Run: headless pygame with SDL's dummy video driver; simulated clock (each Clock.tick advances the game by its frame time, no real sleeping); random seed 0; keys injected as events and as key.get_pressed() state; no mouse input.
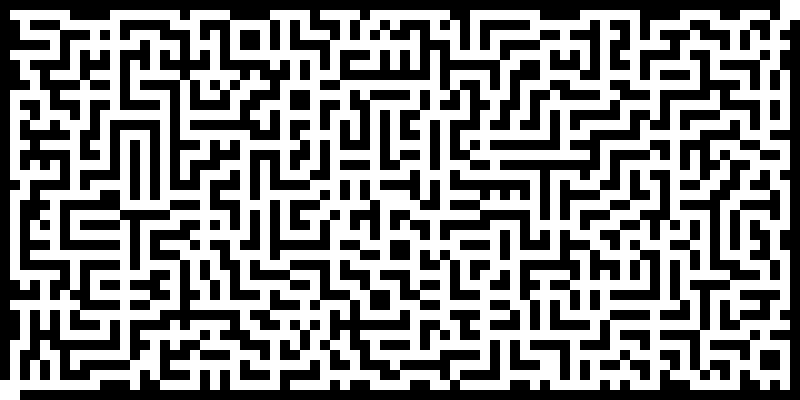
Frame 1 of 4 · flips 1–60 · no input
Frame 2 of 4 · flips 61–180 · tapped SPACE, RETURN · held RIGHT (→), D · screen unchanged from frame 1, image omitted
Frame 3 of 4 · flips 181–300 · held DOWN (↓), S · screen unchanged from frame 2, image omitted
Frame 4 of 4 · flips 301–420 · held LEFT (←), A, UP (↑), W · screen unchanged from frame 3, image omitted

The pygame program that drew these frames:

import pygame
import sys

# Define colors
WHITE = (255, 255, 255)
BLACK = (0, 0, 0)

# Set grid dimensions
CELL_SIZE = 10
GRID_WIDTH = 800
GRID_HEIGHT = 400


Grid = [
[1, 1, 1, 1, 1, 1, 1, 1, 1, 1, 1, 1, 1, 1, 1, 1, 1, 1, 1, 1, 1, 1, 1, 1, 1, 1, 1, 1, 1, 1, 1, 1, 1, 1, 1, 1, 1, 1, 0, 0],
[1, 0, 1, 1, 1, 0, 1, 1, 1, 0, 0, 0, 0, 0, 0, 0, 0, 0, 1, 0, 0, 0, 0, 0, 0, 0, 0, 0, 1, 1, 0, 1, 1, 1, 0, 0, 0, 0, 0, 0],
[1, 0, 0, 0, 1, 0, 0, 0, 1, 0, 1, 0, 1, 1, 0, 1, 1, 0, 0, 0, 1, 1, 1, 1, 1, 1, 1, 0, 0, 1, 0, 0, 0, 0, 0, 1, 1, 1, 0, 1],
[1, 0, 1, 0, 1, 0, 1, 0, 0, 0, 1, 1, 0, 1, 1, 1, 0, 0, 1, 1, 1, 1, 0, 0, 1, 0, 1, 0, 1, 1, 0, 1, 1, 1, 1, 1, 0, 0, 0, 1],
[1, 0, 1, 0, 1, 0, 1, 1, 1, 0, 0, 0, 0, 1, 0, 1, 1, 0, 1, 0, 1, 0, 1, 0, 1, 0, 1, 0, 0, 0, 0, 0, 0, 1, 0, 0, 1, 1, 0, 1], #5

[1, 0, 1, 0, 0, 0, 1, 0, 1, 1, 1, 0, 1, 1, 0, 1, 0, 0, 1, 0, 0, 0, 0, 0, 0, 0, 1, 0, 1, 1, 0, 1, 1, 1, 1, 0, 0, 0, 0, 1],
[1, 0, 0, 1, 1, 1, 1, 0, 1, 0, 1, 0, 0, 1, 0, 1, 1, 1, 1, 0, 1, 1, 1, 1, 1, 0, 1, 1, 1, 0, 0, 0, 0, 0, 1, 1, 1, 1, 0, 1],
[1, 1, 0, 1, 0, 0, 0, 0, 1, 0, 1, 1, 0, 0, 0, 0, 0, 0, 0, 0, 1, 0, 0, 0, 1, 0, 0, 0, 0, 1, 0, 1, 1, 0, 1, 0, 0, 1, 0, 1],
[1, 1, 0, 1, 0, 1, 1, 1, 0, 0, 0, 0, 0, 1, 1, 1, 0, 1, 1, 0, 1, 0, 1, 0, 1, 0, 1, 1, 1, 1, 1, 0, 1, 0, 1, 0, 1, 1, 0, 1],
[1, 1, 0, 0, 0, 0, 1, 0, 1, 0, 1, 1, 1, 1, 0, 1, 0, 1, 0, 0, 1, 0, 1, 0, 1, 0, 1, 0, 0, 0, 1, 0, 1, 0, 1, 0, 1, 0, 0, 1], #10

[1, 1, 0, 1, 0, 1, 1, 0, 1, 0, 1, 0, 0, 0, 0, 0, 0, 1, 0, 1, 1, 0, 1, 0, 1, 0, 1, 0, 1, 0, 1, 0, 0, 0, 1, 0, 1, 0, 1, 1],
[1, 0, 0, 0, 0, 0, 0, 0, 0, 0, 0, 0, 1, 1, 1, 1, 1, 1, 0, 1, 1, 0, 1, 0, 1, 0, 1, 0, 1, 0, 1, 0, 1, 1, 1, 0, 1, 0, 1, 1],
[1, 0, 1, 1, 0, 1, 1, 1, 1, 1, 1, 0, 1, 0, 0, 0, 0, 0, 0, 0, 0, 1, 0, 0, 0, 0, 0, 0, 0, 0, 0, 0, 0, 0, 0, 0, 1, 0, 1, 1],
[1, 0, 1, 0, 0, 1, 0, 0, 0, 0, 1, 0, 1, 0, 1, 1, 1, 1, 1, 1, 0, 1, 1, 1, 1, 1, 1, 0, 1, 0, 1, 0, 1, 1, 1, 1, 0, 0, 0, 1], 
[1, 0, 1, 0, 1, 1, 1, 0, 1, 0, 1, 0, 1, 0, 0, 0, 0, 0, 0, 0, 0, 1, 0, 0, 0, 0, 0, 0, 1, 0, 1, 0, 1, 0, 1, 0, 0, 1, 1, 1], #15

[1, 0, 1, 0, 0, 0, 0, 0, 1, 0, 1, 0, 1, 1, 1, 1, 1, 1, 1, 1, 0, 1, 0, 1, 1, 1, 0, 1, 1, 1, 0, 0, 1, 0, 0, 0, 0, 0, 1, 1],
[1, 0, 1, 1, 0, 1, 1, 0, 1, 0, 0, 0, 0, 0, 0, 0, 0, 0, 0, 0, 0, 1, 0, 1, 0, 1, 0, 1, 0, 1, 0, 1, 1, 0, 1, 1, 1, 1, 0, 1],
[1, 0, 0, 1, 0, 0, 1, 0, 1, 1, 1, 1, 1, 1, 1, 1, 1, 1, 1, 0, 1, 0, 0, 1, 0, 1, 0, 0, 0, 0, 0, 1, 0, 0, 0, 1, 0, 1, 0, 1],
[1, 1, 0, 1, 1, 1, 1, 1, 0, 0, 0, 0, 0, 0, 1, 0, 0, 0, 1, 0, 1, 0, 1, 1, 0, 0, 1, 1, 1, 1, 1, 1, 1, 0, 1, 1, 0, 1, 0, 1],
[1, 0, 0, 0, 0, 0, 1, 0, 1, 1, 1, 0, 1, 0, 1, 0, 1, 1, 1, 0, 1, 0, 1, 0, 1, 0, 0, 0, 0, 1, 0, 1, 0, 0, 1, 0, 0, 0, 0, 1], #20

[1, 0, 1, 1, 0, 1, 1, 0, 0, 0, 1, 0, 1, 0, 0, 0, 1, 0, 0, 0, 0, 0, 0, 0, 0, 0, 1, 1, 0, 0, 0, 1, 0, 1, 0, 1, 0, 1, 1, 1],
[1, 0, 1, 0, 0, 0, 0, 0, 1, 0, 1, 0, 1, 0, 1, 1, 1, 0, 1, 1, 1, 0, 1, 0, 1, 0, 0, 0, 1, 1, 0, 1, 0, 0, 0, 1, 0, 0, 0, 1],
[1, 0, 1, 1, 1, 1, 1, 0, 0, 1, 1, 0, 1, 0, 0, 1, 0, 0, 1, 0, 1, 0, 0, 0, 1, 1, 1, 0, 0, 0, 0, 1, 0, 1, 0, 1, 0, 1, 1, 1],
[1, 1, 0, 0, 0, 0, 1, 0, 1, 0, 0, 0, 1, 0, 1, 1, 0, 1, 1, 0, 1, 1, 1, 0, 0, 0, 1, 1, 1, 1, 0, 1, 1, 1, 0, 0, 0, 0, 0, 1],
[1, 1, 0, 1, 1, 0, 1, 1, 0, 0, 1, 1, 1, 0, 0, 0, 0, 0, 0, 0, 0, 0, 0, 0, 1, 0, 0, 0, 0, 1, 0, 0, 0, 1, 1, 0, 1, 1, 0, 1], #25

[1, 1, 0, 1, 1, 0, 1, 0, 0, 1, 1, 0, 1, 1, 0, 1, 1, 1, 1, 1, 0, 1, 1, 1, 1, 0, 1, 1, 0, 1, 0, 1, 0, 0, 1, 0, 0, 1, 0, 1],
[1, 1, 0, 0, 0, 0, 1, 1, 0, 1, 0, 0, 0, 1, 0, 1, 0, 0, 0, 0, 0, 0, 0, 0, 0, 0, 0, 1, 0, 0, 0, 1, 1, 0, 1, 1, 0, 1, 0, 1],
[1, 0, 1, 1, 1, 0, 0, 1, 1, 1, 0, 1, 1, 1, 0, 1, 1, 1, 1, 0, 1, 1, 1, 1, 1, 1, 0, 1, 0, 1, 1, 0, 1, 0, 0, 0, 0, 0, 0, 1],
[1, 0, 0, 0, 0, 0, 1, 1, 0, 0, 0, 0, 0, 0, 0, 0, 0, 0, 1, 0, 0, 0, 0, 0, 1, 0, 0, 1, 0, 0, 1, 0, 0, 0, 1, 1, 0, 1, 1, 1],
[1, 0, 1, 1, 1, 0, 0, 0, 0, 1, 1, 0, 1, 1, 0, 1, 1, 0, 1, 0, 1, 1, 1, 0, 1, 0, 1, 0, 1, 0, 1, 0, 1, 0, 0, 1, 0, 1, 0, 1], #30

[1, 0, 0, 0, 1, 0, 1, 1, 0, 1, 1, 0, 1, 0, 1, 1, 0, 0, 1, 0, 1, 0, 1, 0, 1, 0, 1, 0, 1, 0, 0, 0, 0, 1, 1, 0, 0, 1, 0, 1],
[1, 1, 1, 0, 1, 0, 0, 0, 0, 0, 0, 0, 0, 0, 0, 0, 0, 1, 0, 0, 1, 0, 0, 0, 1, 0, 1, 0, 0, 0, 1, 0, 1, 0, 0, 0, 1, 1, 0, 1],
[1, 0, 1, 0, 1, 1, 1, 0, 1, 0, 1, 1, 1, 0, 1, 1, 1, 1, 0, 1, 0, 0, 1, 1, 1, 0, 1, 1, 1, 1, 0, 0, 0, 0, 1, 0, 0, 0, 0, 1],
[1, 0, 1, 1, 0, 0, 0, 0, 1, 0, 1, 0, 0, 0, 0, 0, 0, 0, 0, 0, 0, 1, 0, 0, 0, 0, 0, 0, 0, 1, 0, 1, 1, 1, 0, 1, 1, 0, 1, 1],
[1, 0, 0, 0, 0, 1, 1, 1, 0, 0, 0, 0, 1, 1, 1, 0, 1, 0, 1, 1, 0, 0, 0, 0, 1, 0, 1, 1, 0, 1, 0, 0, 1, 0, 0, 0, 1, 0, 0, 1], #35

[1, 0, 1, 1, 0, 1, 0, 1, 0, 1, 1, 0, 0, 0, 1, 0, 1, 0, 0, 0, 0, 1, 1, 0, 1, 0, 0, 1, 0, 0, 1, 1, 1, 1, 1, 0, 0, 0, 1, 1],
[1, 1, 0, 0, 0, 1, 0, 1, 0, 0, 1, 1, 1, 1, 1, 0, 1, 0, 1, 1, 0, 1, 0, 0, 0, 1, 0, 1, 1, 0, 0, 0, 1, 0, 1, 1, 1, 0, 1, 1],
[1, 0, 0, 1, 0, 0, 0, 1, 0, 1, 0, 0, 0, 0, 0, 0, 0, 0, 0, 0, 1, 1, 1, 1, 0, 1, 0, 0, 0, 1, 1, 0, 1, 0, 0, 0, 1, 0, 0, 1],
[1, 0, 1, 0, 0, 1, 1, 1, 0, 1, 0, 1, 1, 1, 1, 1, 1, 0, 1, 0, 0, 0, 0, 0, 0, 0, 0, 1, 0, 1, 1, 0, 1, 0, 1, 0, 1, 1, 0, 1],
[1, 0, 0, 1, 0, 0, 0, 1, 0, 1, 0, 0, 0, 0, 0, 0, 1, 0, 1, 0, 0, 1, 1, 0, 1, 1, 0, 1, 0, 0, 0, 0, 1, 0, 1, 0, 0, 1, 0, 1], #40

[1, 0, 1, 1, 0, 1, 1, 1, 0, 1, 0, 1, 1, 1, 0, 1, 0, 0, 1, 0, 0, 1, 0, 0, 1, 1, 0, 1, 1, 1, 0, 1, 1, 0, 1, 0, 1, 0, 0, 1],
[1, 0, 1, 0, 0, 0, 0, 1, 0, 0, 0, 1, 0, 1, 0, 1, 0, 1, 1, 1, 0, 0, 1, 0, 0, 0, 0, 0, 0, 1, 0, 0, 0, 0, 0, 0, 1, 0, 1, 1],
[1, 0, 1, 1, 1, 1, 1, 1, 0, 1, 1, 0, 0, 0, 0, 0, 0, 0, 0, 0, 1, 0, 1, 1, 0, 1, 1, 0, 1, 0, 1, 0, 1, 1, 1, 0, 1, 0, 1, 1],
[1, 0, 0, 0, 1, 0, 0, 0, 0, 0, 0, 0, 1, 1, 1, 1, 1, 0, 1, 1, 1, 0, 0, 0, 0, 0, 1, 0, 1, 0, 1, 0, 1, 0, 0, 0, 1, 0, 0, 1],
[1, 0, 1, 0, 1, 1, 1, 1, 1, 0, 1, 0, 0, 0, 0, 0, 0, 0, 0, 0, 0, 0, 1, 1, 0, 1, 0, 0, 0, 0, 0, 0, 0, 1, 0, 1, 1, 1, 0, 1], #45

[1, 1, 0, 0, 0, 0, 1, 0, 0, 1, 1, 0, 1, 1, 1, 1, 0, 1, 1, 0, 1, 0, 1, 0, 0, 0, 1, 1, 1, 1, 0, 1, 0, 0, 0, 1, 0, 0, 1, 1],
[1, 1, 1, 1, 1, 0, 1, 0, 1, 0, 0, 0, 1, 0, 0, 1, 0, 0, 1, 0, 1, 0, 1, 0, 1, 0, 0, 0, 0, 1, 0, 1, 1, 1, 0, 1, 0, 1, 0, 1],
[1, 0, 0, 0, 0, 0, 1, 0, 1, 1, 1, 1, 1, 0, 1, 0, 1, 0, 1, 0, 1, 0, 1, 0, 1, 0, 1, 1, 0, 1, 0, 1, 0, 1, 0, 1, 0, 1, 0, 1],
[1, 0, 1, 1, 1, 0, 1, 0, 0, 0, 1, 0, 0, 0, 0, 0, 1, 0, 1, 1, 0, 1, 1, 0, 1, 0, 1, 0, 0, 0, 0, 0, 0, 0, 0, 0, 0, 1, 0, 1],
[1, 0, 1, 0, 0, 0, 1, 1, 1, 0, 0, 0, 1, 0, 1, 0, 0, 0, 1, 0, 0, 1, 0, 0, 0, 0, 0, 0, 1, 0, 1, 0, 1, 0, 1, 1, 1, 1, 0, 1], #50

[1, 0, 1, 0, 1, 1, 0, 0, 0, 0, 1, 1, 1, 0, 1, 0, 1, 0, 1, 1, 0, 1, 0, 1, 1, 1, 0, 1, 1, 0, 1, 0, 1, 0, 0, 0, 0, 0, 0, 1],
[1, 0, 1, 0, 1, 0, 0, 1, 1, 1, 1, 0, 0, 0, 1, 0, 1, 0, 1, 0, 0, 1, 0, 0, 0, 0, 0, 0, 0, 0, 0, 1, 1, 0, 1, 1, 1, 0, 1, 1],
[1, 0, 1, 0, 1, 0, 1, 1, 0, 0, 0, 0, 1, 0, 1, 0, 1, 0, 1, 1, 0, 1, 1, 1, 1, 0, 1, 1, 1, 1, 0, 0, 0, 0, 0, 0, 1, 0, 1, 1],
[1, 0, 0, 0, 1, 0, 1, 1, 0, 1, 1, 1, 1, 0, 1, 0, 1, 0, 0, 0, 0, 0, 0, 0, 1, 0, 1, 0, 1, 0, 1, 1, 1, 0, 1, 0, 1, 0, 0, 1],
[1, 1, 0, 1, 0, 0, 0, 0, 0, 1, 0, 0, 0, 0, 1, 0, 1, 1, 1, 1, 1, 1, 0, 1, 1, 0, 1, 0, 0, 0, 0, 0, 0, 0, 1, 0, 0, 0, 1, 1], #55

[1, 1, 0, 1, 0, 1, 1, 0, 1, 0, 0, 1, 1, 1, 1, 0, 1, 0, 0, 0, 0, 0, 0, 0, 0, 0, 1, 0, 1, 0, 1, 1, 1, 0, 1, 0, 0, 0, 0, 1],
[1, 1, 0, 0, 0, 0, 1, 0, 1, 1, 0, 0, 0, 0, 0, 0, 1, 0, 1, 1, 1, 1, 0, 1, 1, 1, 1, 0, 1, 0, 0, 0, 1, 0, 1, 1, 1, 1, 0, 1],
[1, 1, 0, 1, 0, 1, 1, 0, 0, 1, 0, 1, 1, 0, 1, 0, 1, 0, 0, 1, 0, 0, 0, 0, 1, 0, 1, 1, 0, 1, 1, 0, 1, 0, 0, 0, 0, 0, 0, 1],
[1, 0, 0, 1, 0, 0, 0, 1, 0, 1, 0, 1, 0, 0, 1, 0, 1, 1, 0, 1, 0, 1, 1, 0, 1, 0, 0, 0, 0, 0, 0, 0, 1, 0, 1, 0, 1, 1, 0, 1],
[1, 0, 1, 1, 1, 1, 1, 1, 0, 1, 0, 1, 0, 1, 1, 1, 1, 0, 0, 1, 0, 1, 0, 0, 0, 1, 1, 1, 0, 1, 1, 0, 0, 0, 1, 0, 0, 0, 0, 1], #60

[1, 0, 0, 0, 0, 0, 0, 0, 0, 0, 0, 1, 0, 1, 0, 0, 0, 0, 1, 0, 0, 1, 0, 1, 0, 0, 1, 0, 0, 0, 0, 0, 1, 1, 1, 0, 1, 0, 1, 1],
[1, 0, 1, 0, 1, 1, 1, 0, 1, 0, 1, 1, 0, 1, 0, 1, 1, 1, 1, 0, 1, 0, 0, 1, 1, 0, 1, 1, 0, 1, 0, 1, 0, 0, 0, 0, 1, 0, 0, 1],
[1, 0, 1, 1, 1, 0, 1, 0, 1, 1, 0, 0, 0, 1, 0, 1, 0, 0, 0, 0, 1, 0, 1, 0, 0, 0, 0, 0, 0, 1, 0, 1, 0, 1, 0, 1, 0, 0, 1, 1],
[1, 0, 0, 0, 0, 0, 0, 0, 0, 1, 0, 1, 1, 1, 0, 1, 0, 1, 1, 1, 0, 0, 1, 0, 1, 0, 1, 1, 0, 1, 0, 1, 0, 1, 0, 0, 1, 0, 0, 1],
[1, 1, 1, 1, 0, 1, 1, 1, 0, 1, 0, 1, 0, 0, 0, 1, 0, 0, 0, 1, 0, 1, 0, 0, 0, 1, 0, 0, 0, 1, 0, 1, 0, 1, 1, 0, 1, 1, 0, 1], #65

[1, 1, 0, 0, 0, 1, 0, 0, 0, 0, 0, 0, 1, 0, 1, 0, 0, 1, 0, 0, 0, 1, 1, 1, 0, 1, 1, 1, 1, 1, 0, 0, 0, 0, 0, 0, 0, 0, 0, 1],
[1, 1, 0, 1, 0, 1, 0, 1, 0, 1, 1, 1, 1, 0, 1, 1, 0, 1, 1, 1, 1, 1, 0, 0, 0, 0, 0, 0, 0, 0, 0, 1, 0, 1, 0, 1, 0, 1, 1, 1],
[1, 1, 0, 1, 1, 1, 0, 1, 0, 1, 0, 0, 0, 0, 0, 0, 0, 0, 0, 0, 0, 0, 1, 0, 1, 0, 1, 1, 1, 1, 0, 1, 0, 1, 0, 1, 1, 0, 1, 1],
[1, 0, 0, 1, 0, 0, 0, 1, 0, 1, 0, 1, 1, 0, 1, 1, 1, 0, 1, 0, 1, 0, 0, 0, 1, 0, 0, 0, 0, 0, 1, 1, 0, 1, 0, 0, 0, 0, 1, 1],
[1, 0, 1, 0, 0, 1, 0, 0, 0, 1, 0, 1, 0, 0, 1, 0, 0, 0, 1, 0, 1, 0, 1, 1, 0, 1, 1, 0, 1, 0, 0, 0, 0, 1, 1, 1, 1, 0, 0, 1], #70

[1, 0, 1, 1, 0, 1, 1, 1, 1, 1, 0, 1, 0, 1, 1, 1, 1, 1, 0, 0, 1, 0, 0, 0, 0, 0, 0, 0, 1, 1, 1, 1, 1, 0, 0, 0, 0, 1, 0, 1],
[1, 0, 0, 1, 0, 0, 0, 0, 1, 0, 0, 1, 0, 1, 0, 0, 1, 0, 0, 1, 1, 1, 1, 1, 1, 1, 1, 0, 1, 0, 0, 0, 0, 0, 1, 0, 1, 0, 0, 1],
[1, 1, 0, 1, 1, 0, 1, 0, 1, 1, 1, 0, 0, 1, 0, 1, 0, 0, 1, 1, 0, 0, 0, 0, 0, 0, 1, 0, 1, 0, 1, 1, 1, 0, 1, 0, 1, 1, 0, 1],
[1, 1, 0, 0, 0, 0, 1, 0, 1, 0, 1, 0, 1, 1, 0, 0, 1, 1, 1, 0, 0, 1, 1, 1, 1, 0, 1, 1, 0, 0, 0, 0, 1, 0, 1, 0, 0, 0, 0, 1],
[1, 0, 0, 1, 1, 0, 1, 0, 0, 0, 1, 0, 0, 0, 1, 0, 1, 0, 0, 0, 1, 0, 0, 0, 0, 0, 0, 1, 0, 1, 0, 1, 0, 0, 1, 1, 0, 1, 1, 1], #75

[1, 0, 1, 0, 0, 0, 1, 1, 1, 0, 1, 1, 1, 0, 1, 0, 0, 0, 1, 0, 1, 0, 1, 1, 0, 1, 0, 1, 0, 1, 0, 1, 0, 1, 0, 0, 0, 0, 1, 1],
[1, 0, 1, 1, 0, 1, 0, 0, 0, 0, 0, 0, 0, 0, 0, 1, 0, 1, 1, 0, 1, 0, 0, 1, 1, 1, 0, 0, 0, 1, 1, 1, 0, 0, 0, 1, 1, 0, 0, 1],
[1, 1, 0, 0, 0, 0, 0, 1, 1, 0, 1, 1, 0, 1, 0, 1, 0, 0, 0, 1, 1, 1, 0, 0, 0, 0, 1, 1, 0, 1, 0, 0, 0, 1, 0, 1, 1, 0, 1, 1],
[0, 0, 0, 1, 0, 1, 1, 0, 0, 0, 0, 0, 0, 1, 0, 0, 0, 1, 0, 0, 0, 0, 0, 1, 1, 0, 0, 0, 0, 0, 0, 1, 0, 1, 0, 0, 0, 0, 0, 1],
[0, 0, 1, 1, 1, 1, 1, 1, 1, 1, 1, 1, 1, 1, 1, 1, 1, 1, 1, 1, 1, 1, 1, 1, 1, 1, 1, 1, 1, 1, 1, 1, 1, 1, 1, 1, 1, 1, 1, 1]  #80
]

def draw_grid(screen, grid):
    for y, row in enumerate(grid):
        for x, cell in enumerate(row):
            color = WHITE if cell == 0 else BLACK
            pygame.draw.rect(screen, color, (y * CELL_SIZE, x * CELL_SIZE, CELL_SIZE, CELL_SIZE))

def main():
    pygame.init()
    screen = pygame.display.set_mode((GRID_WIDTH, GRID_HEIGHT))
    pygame.display.set_caption("Grid GUI")

    running = True
    while running:
        for event in pygame.event.get():
            if event.type == pygame.QUIT:
                running = False

        screen.fill(WHITE)
        draw_grid(screen, Grid)
        pygame.display.flip()

    pygame.quit()
    sys.exit()

if __name__ == "__main__":
    main()
